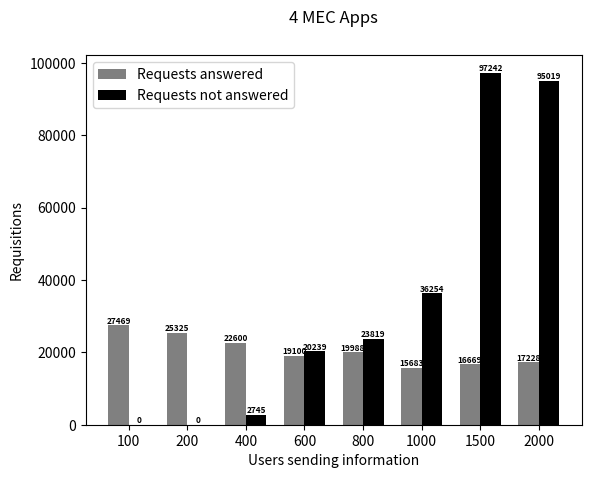
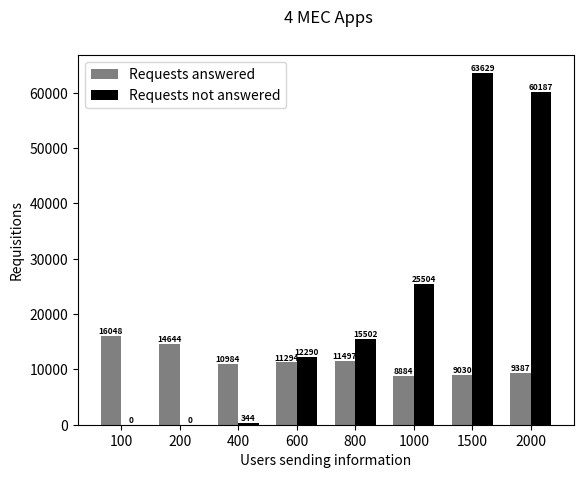

Source code (Python) for these figures, in order:
import matplotlib
matplotlib.use('Agg')  # Define o backend como Agg

import matplotlib.pyplot as plt
from PIL import Image

# Dados do primeiro gráfico
quantidade_requisicoes_atendidas = [27469.4, 25325.8, 22600.2, 19100.3, 19988.6, 15683.8, 16669.7, 17228]
quantidade_informacoes_nao_atendidas = [0, 0, 2745.5, 20239.3, 23819.4,36254.7, 97242.5, 95019]

# Criando o primeiro gráfico
fig, ax = plt.subplots()
index = range(len(quantidade_informacoes_nao_atendidas))
bar_width = 0.35
ax.bar(index, quantidade_requisicoes_atendidas, bar_width, color='gray', label='Requests answered')
ax.bar([i + bar_width for i in index], quantidade_informacoes_nao_atendidas, bar_width, color='black', label='Requests not answered')

fontsize = 6
for i in index:
    ax.text(i, quantidade_requisicoes_atendidas[i], str(int(quantidade_requisicoes_atendidas[i])), ha='center', va='bottom', fontsize=fontsize, fontweight='bold')
    ax.text(i + bar_width, quantidade_informacoes_nao_atendidas[i], str(int(quantidade_informacoes_nao_atendidas[i])), ha='center', va='bottom', fontsize=fontsize, fontweight='bold')

ax.set_xlabel('Users sending information')
ax.set_ylabel('Requisitions')
ax.set_xticks([i + bar_width/2 for i in index])
ax.set_xticklabels([100, 200, 400, 600, 800, 1000, 1500, 2000])
ax.legend()

ax.text(0.5, 1.1, '4 MEC Apps', ha='center', va='center', fontsize=12, transform=ax.transAxes)

# Salva o primeiro gráfico em um arquivo temporário
fig_path = 'temp_fig1.png'
fig.savefig(fig_path)

# Fecha a figura do primeiro gráfico
plt.close(fig)


# Dados do segundo gráfico

quantidade_requisicoes_atendidas_2 = [16048.4, 14644, 10984.7, 11294.3, 11497.6, 8884.6, 9030.9, 9387.9]
quantidade_informacoes_nao_atendidas_2 = [0, 0, 344.8, 12290.6, 15502.8, 25504.8, 63629.2, 60187.3]

# Criando o segundo gráfico
fig2, ax2 = plt.subplots()
index = range(len(quantidade_informacoes_nao_atendidas_2))
bar_width = 0.35
ax2.bar(index, quantidade_requisicoes_atendidas_2, bar_width, color='gray', label='Requests answered')
ax2.bar([i + bar_width for i in index], quantidade_informacoes_nao_atendidas_2, bar_width, color='black', label='Requests not answered')

fontsize = 6
for i in index:
    ax2.text(i, quantidade_requisicoes_atendidas_2[i], str(int(quantidade_requisicoes_atendidas_2[i])), ha='center', va='bottom', fontsize=fontsize, fontweight='bold')
    ax2.text(i + bar_width, quantidade_informacoes_nao_atendidas_2[i], str(int(quantidade_informacoes_nao_atendidas_2[i])), ha='center', va='bottom', fontsize=fontsize, fontweight='bold')

ax2.set_xlabel('Users sending information')
ax2.set_ylabel('Requisitions')
ax2.set_xticks([i + bar_width/2 for i in index])
ax2.set_xticklabels([100, 200, 400, 600, 800, 1000, 1500, 2000])
ax2.legend()

ax2.text(0.5, 1.1, '4 MEC Apps', ha='center', va='center', fontsize=12, transform=ax.transAxes)

# Salva o segundo gráfico em um arquivo temporário
fig2_path = 'temp_fig2.png'
fig2.savefig(fig2_path)

# Fecha a figura do segundo gráfico
plt.close(fig2)

# Carrega os gráficos como imagens
img1 = Image.open(fig_path)
img2 = Image.open(fig2_path)

# Calcula a largura total da imagem combinada
total_width = img1.width + img2.width

# Calcula a altura total da imagem combinada
max_height = max(img1.height, img2.height)

# Cria uma nova imagem com a largura total e altura máxima das duas imagens
new_img = Image.new('RGB', (total_width, max_height))

# Coloca as imagens lado a lado
new_img.paste(img1, (0, 0))
new_img.paste(img2, (img1.width, 0))

# Salva a imagem combinada
new_img.save('combined_graphs_plmn_4_mec_apps.png')
